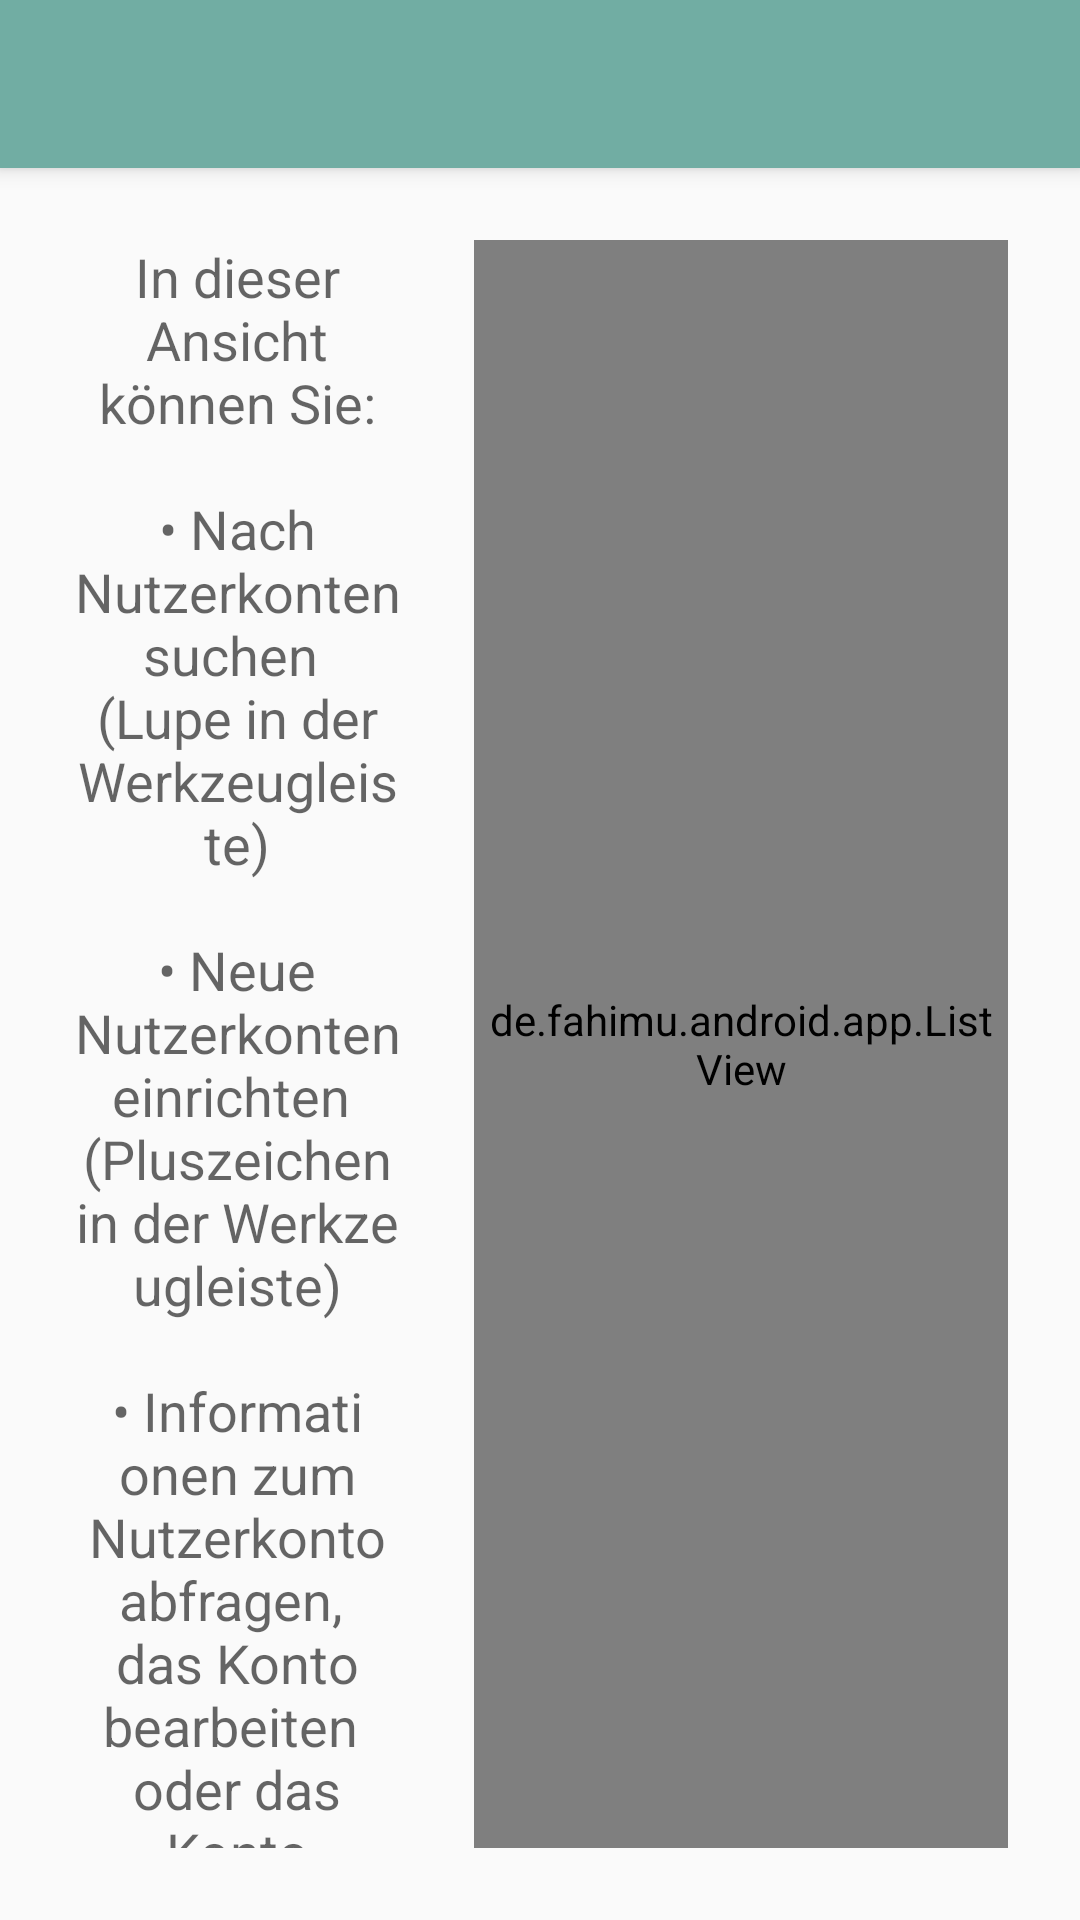

This screen was rendered from an Android layout file. Write that file and the resources it references.
<!-- AndroidManifest.xml: application theme AppTheme -->
<!-- res/layout/admin_users.xml -->
<?xml version="1.0" encoding="utf-8"?>
<RelativeLayout
    xmlns:android="http://schemas.android.com/apk/res/android"
    xmlns:tools="http://schemas.android.com/tools"
    android:layout_width="match_parent"
    android:layout_height="match_parent"
    tools:context="de.fahimu.schlib.app.AdminUsersActivity">

    <include
        android:id="@+id/toolbar"
        layout="@layout/toolbar" />

    <LinearLayout
        android:layout_width="match_parent"
        android:layout_height="match_parent"
        android:layout_below="@id/toolbar"
        android:layout_margin="24dp"
        android:descendantFocusability="blocksDescendants"
        android:orientation="horizontal">

        <TextView
            android:layout_width="0dp"
            android:layout_height="match_parent"
            android:layout_marginEnd="24dp"
            android:layout_weight="382"
            android:gravity="center"
            android:text="@string/admin_users_explanation"
            android:textAppearance="?android:attr/textAppearanceMedium" />

        <de.fahimu.android.app.ListView
            android:id="@+id/admin_users_list"
            android:layout_width="0dp"
            android:layout_height="match_parent"
            android:layout_weight="618"
            android:background="@drawable/sh_rect_transparent"
            android:listSelector="@android:color/transparent"
            android:padding="1dp"
            android:scrollbars="vertical"
            android:visibility="visible" />

    </LinearLayout>

</RelativeLayout>
<!-- res/layout/toolbar.xml (included above) -->
<?xml version="1.0" encoding="utf-8"?>
<merge xmlns:android="http://schemas.android.com/apk/res/android">

    <android.support.v7.widget.Toolbar
        android:id="@+id/toolbar"
        xmlns:android="http://schemas.android.com/apk/res/android"
        xmlns:app="http://schemas.android.com/apk/res-auto"
        android:layout_width="match_parent"
        android:layout_height="?attr/actionBarSize"
        android:background="?attr/colorPrimary"
        android:elevation="4dp"
        android:theme="@style/ThemeOverlay.AppCompat.ActionBar"
        app:popupTheme="@style/ThemeOverlay.AppCompat.Light">
    </android.support.v7.widget.Toolbar>

</merge>
<!-- resources referenced by this layout -->
<resources>
  <!-- drawable sh_rect_transparent (drawable) -->
  <?xml version="1.0" encoding="utf-8"?>
  <shape xmlns:android="http://schemas.android.com/apk/res/android"
         android:shape="rectangle">
      <stroke
          android:width="1dp"
          android:color="#555555" />
  
  </shape>
  <string name="admin_users_explanation">
          In dieser Ansicht können Sie:\n
          \n• Nach Nutzerkonten suchen
          \n(Lupe in der Werkzeugleiste)\n
          \n• Neue Nutzerkonten einrichten
          \n(Pluszeichen in der Werkzeugleiste)\n
          \n• Informationen zum Nutzerkonto abfragen,
          \ndas Konto bearbeiten
          \noder das Konto löschen
          \n(Info-Symbol)\n
          \nWenn sie viele Schülerkonten zugleich löschen möchten (z. B. am Ende des Schuljahres),
          gehen Sie bitte zurück und wechseln in die Ansicht \"Schülerkonten löschen\".
      </string>
  <style name="AppTheme" parent="@style/Theme.Design.Light.NoActionBar">
          <item name="colorPrimary">@color/color_primary</item>
          <item name="colorPrimaryDark">@color/color_primary_dark</item>
      </style>
  <color name="color_primary">#71ada3</color>
  <color name="color_primary_dark">#377a6f</color>
</resources>
